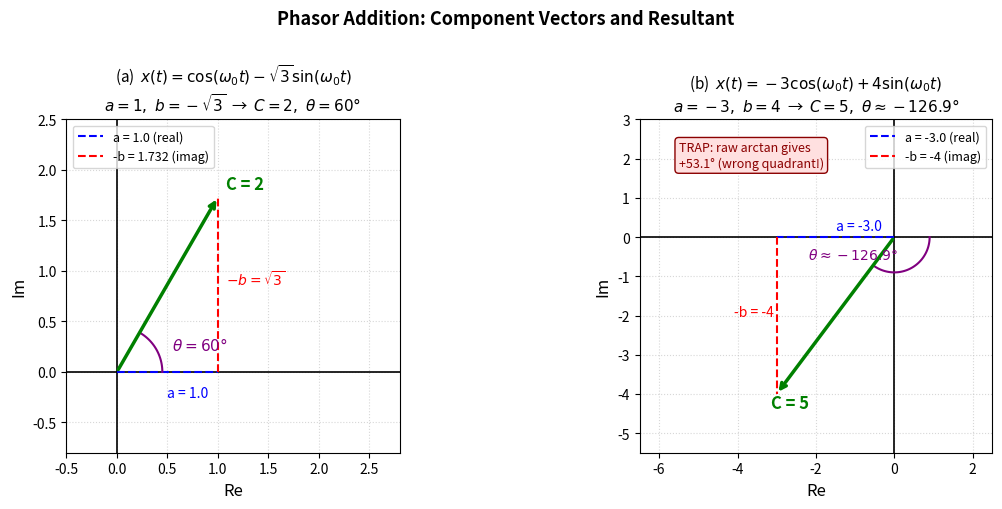

Recreate this plot in Python. (Note: this script raises an exception after producing the figure.)
import matplotlib
matplotlib.use('Agg')
import matplotlib.pyplot as plt
import numpy as np

fig, axes = plt.subplots(1, 2, figsize=(12, 5))
fig.patch.set_facecolor('white')

# --- Panel (a): a=1, b=-sqrt(3), phasor = 1 - j(-sqrt(3)) = 1 + j*sqrt(3) ---
ax = axes[0]
ax.set_facecolor('white')
ax.axhline(0, color='black', linewidth=1.2)
ax.axvline(0, color='black', linewidth=1.2)

a1, b1 = 1.0, -np.sqrt(3)
re1 = a1          # real part of phasor a - jb
im1 = -b1         # imaginary part of phasor a - jb = +sqrt(3)
C1 = np.sqrt(a1**2 + b1**2)  # = 2
theta1 = np.degrees(np.arctan2(im1, re1))  # = 60 deg

# Dotted component lines
ax.plot([0, re1], [0, 0], 'b--', linewidth=1.5, label=f'a = {a1} (real)')
ax.plot([re1, re1], [0, im1], 'r--', linewidth=1.5, label=f'-b = {im1:.3f} (imag)')

# Resultant phasor
ax.annotate('', xy=(re1, im1), xytext=(0, 0),
            arrowprops=dict(arrowstyle='->', color='green', lw=2.5))

# Arc for angle
angle_arc = np.linspace(0, np.radians(theta1), 60)
ax.plot(0.45*np.cos(angle_arc), 0.45*np.sin(angle_arc), 'purple', linewidth=1.5)
ax.text(0.55, 0.22, r'$\theta = 60°$', fontsize=11, color='purple')

# Labels
ax.text(re1 + 0.08, im1 + 0.08, f'C = {C1:.0f}', fontsize=12, color='green', fontweight='bold')
ax.text(0.5, -0.25, f'a = {a1}', fontsize=10, color='blue')
ax.text(1.08, im1/2, f'$-b = \\sqrt{{3}}$', fontsize=10, color='red')

ax.set_xlim(-0.5, 2.8)
ax.set_ylim(-0.8, 2.5)
ax.set_xlabel('Re', fontsize=12)
ax.set_ylabel('Im', fontsize=12)
ax.set_title('(a)  $x(t) = \\cos(\\omega_0 t) - \\sqrt{3}\\sin(\\omega_0 t)$\n'
             '$a=1,\ b=-\\sqrt{3}$  →  $C=2,\ \\theta=60°$', fontsize=11)
ax.grid(True, linestyle=':', alpha=0.5)
ax.legend(fontsize=9, loc='upper left')
ax.set_aspect('equal')

# --- Panel (b): a=-3, b=4, phasor = -3 - j4 ---
ax2 = axes[1]
ax2.set_facecolor('white')
ax2.axhline(0, color='black', linewidth=1.2)
ax2.axvline(0, color='black', linewidth=1.2)

a2, b2 = -3.0, 4.0
re2 = a2          # real part of phasor a - jb = -3
im2 = -b2         # imaginary part = -4
C2 = np.sqrt(a2**2 + b2**2)  # = 5
theta2 = np.degrees(np.arctan2(im2, re2))  # ~ -126.87 deg

# Dotted component lines
ax2.plot([0, re2], [0, 0], 'b--', linewidth=1.5, label=f'a = {a2} (real)')
ax2.plot([re2, re2], [0, im2], 'r--', linewidth=1.5, label=f'-b = {im2:.0f} (imag)')

# Resultant phasor
ax2.annotate('', xy=(re2, im2), xytext=(0, 0),
             arrowprops=dict(arrowstyle='->', color='green', lw=2.5))

# Arc for angle (from 0 going clockwise to ~-126.87 deg)
angle_arc2 = np.linspace(0, np.radians(theta2), 80)
ax2.plot(0.9*np.cos(angle_arc2), 0.9*np.sin(angle_arc2), 'purple', linewidth=1.5)
ax2.text(-2.2, -0.55, r'$\theta \approx -126.9°$', fontsize=10, color='purple')

# Labels
ax2.text(re2 - 0.15, im2 - 0.35, f'C = {C2:.0f}', fontsize=12, color='green', fontweight='bold')
ax2.text(-1.5, 0.18, f'a = {a2}', fontsize=10, color='blue')
ax2.text(re2 - 1.1, im2/2, f'-b = {im2:.0f}', fontsize=10, color='red')

# Trap annotation
ax2.text(-5.5, 1.8, 'TRAP: raw arctan gives\n+53.1° (wrong quadrant!)', fontsize=9,
         color='darkred', bbox=dict(boxstyle='round,pad=0.3', facecolor='#ffe0e0', edgecolor='darkred'))

ax2.set_xlim(-6.5, 2.5)
ax2.set_ylim(-5.5, 3.0)
ax2.set_xlabel('Re', fontsize=12)
ax2.set_ylabel('Im', fontsize=12)
ax2.set_title('(b)  $x(t) = -3\\cos(\\omega_0 t) + 4\\sin(\\omega_0 t)$\n'
              '$a=-3,\ b=4$  →  $C=5,\ \\theta\\approx-126.9°$', fontsize=11)
ax2.grid(True, linestyle=':', alpha=0.5)
ax2.legend(fontsize=9, loc='upper right')
ax2.set_aspect('equal')

plt.suptitle('Phasor Addition: Component Vectors and Resultant', fontsize=13, fontweight='bold', y=1.01)
plt.tight_layout()
plt.savefig(r"/Users/chenghaoxiang/.openclaw/workspace/tutor-openclaw-ui/generated/fig-1777189345077-u428g881.png", dpi=150, bbox_inches="tight")
